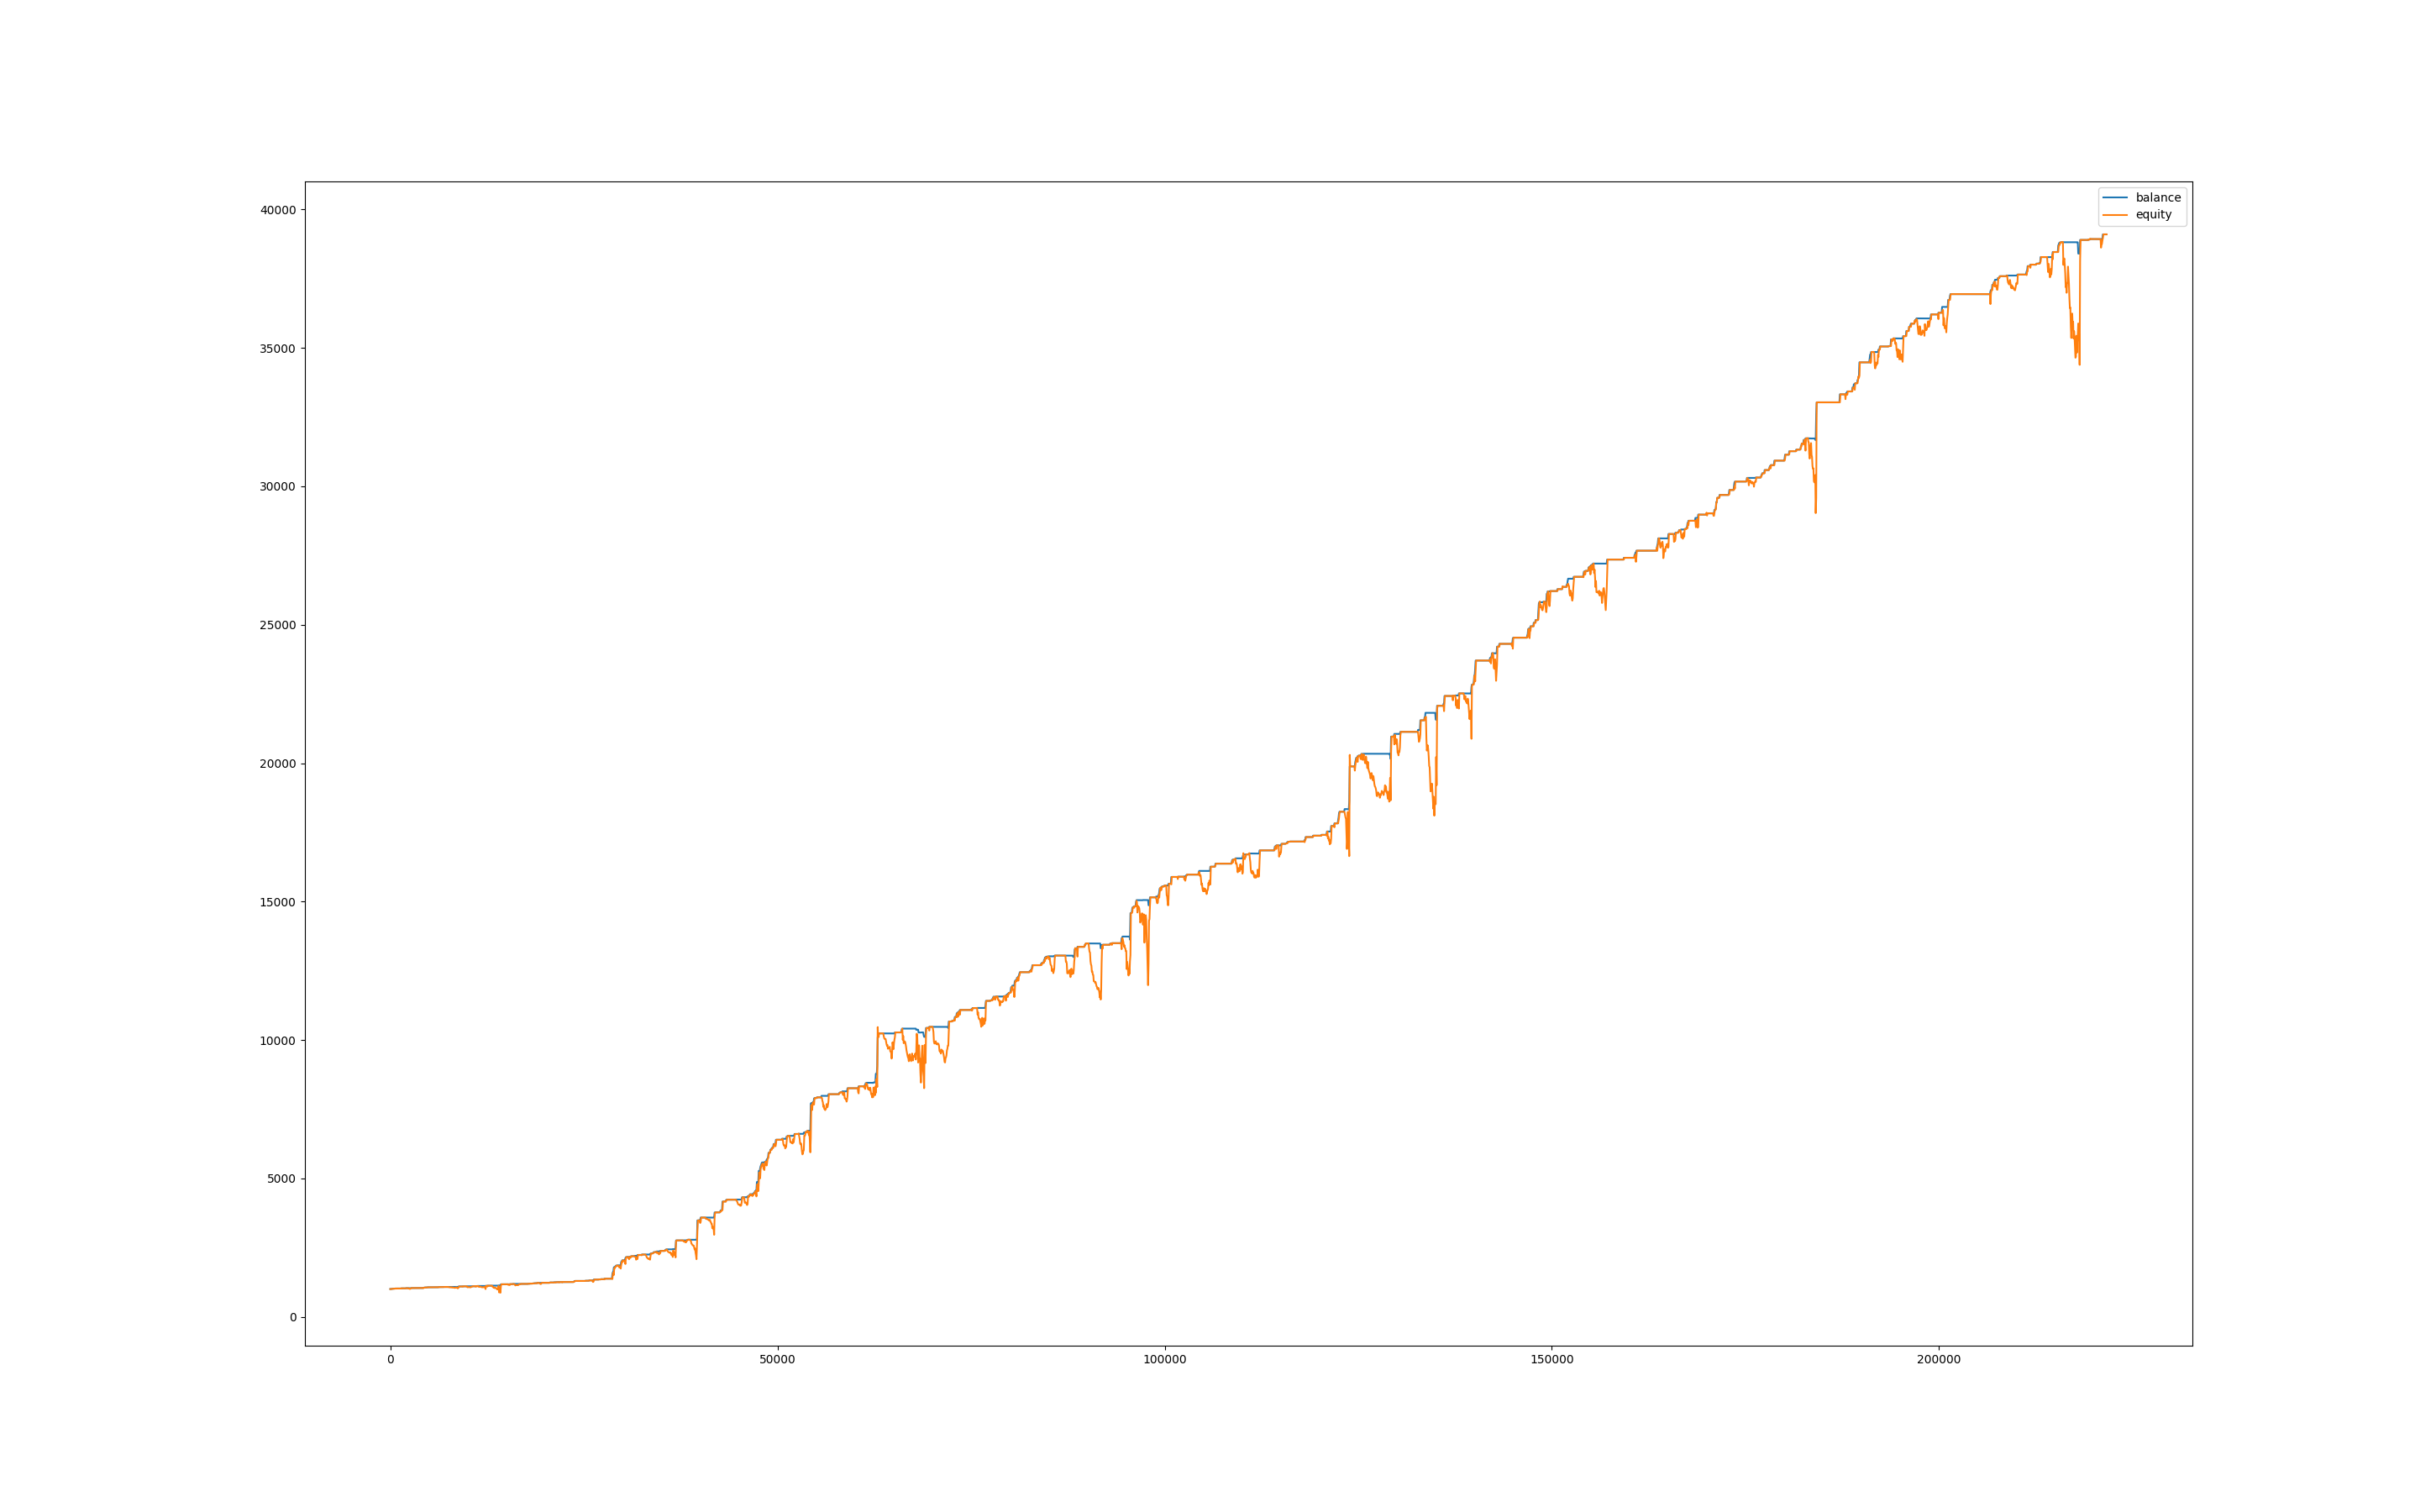

The data file committed next to this chart (first rows):
, balance, equity, balance_btc, equity_btc
0, 1003, 1000, 0.0, 0.0
60, 1003, 1000, 0.0, 0.0
120, 1003, 1003, 0.0, 0.0
180, 1008, 1004, 0.0, 0.387
240, 1009, 1008, 0.0, 0.0
300, 1010, 1009, 0.0, 0.0
360, 1011, 1010, 0.0, 0.0
420, 1012, 1012, 0.0, 1.672
480, 1016, 1013, 0.0, 0.5322
540, 1017, 1016, 0.0, 0.0
600, 1020, 1017, 0.0, 0.0
660, 1020, 1020, 0.0, 0.0
720, 1021, 1017, 0.0, -2.582
780, 1021, 1021, 0.0, 0.0
840, 1021, 1021, 0.0, 0.0
900, 1021, 1021, 0.0, 0.0
960, 1021, 1021, 0.0, 0.0
1020, 1021, 1021, 0.0, 0.0
1080, 1021, 1021, 0.0, 0.0
1140, 1021, 1021, 0.0, 0.0
1200, 1021, 1021, 0.0, 0.0
1260, 1021, 1021, 0.0, 0.0
1320, 1021, 1021, 0.0, 0.0
1380, 1025, 1021, 0.0, 0.0
1440, 1026, 1027, 0.0, 1.928
1500, 1026, 1026, 0.0, 0.0
1560, 1026, 1026, 0.0, 0.0
1620, 1026, 1026, 0.0, 0.0
1680, 1026, 1026, 0.0, 0.0
1740, 1026, 1026, 0.0, 0.0
1800, 1026, 1026, 0.0, 0.0
1860, 1026, 1026, 0.0, 0.0
1920, 1026, 1026, 0.0, 0.0
1980, 1031, 1026, 0.0, 0.0
2040, 1033, 1031, 0.0, 0.0
2100, 1033, 1033, 0.0, 0.0
2160, 1033, 1033, 0.0, 0.0
2220, 1033, 1033, 0.0, 0.0
2280, 1033, 1025, 0.0, -7.447
2340, 1033, 1031, 0.0, -1.326
2400, 1033, 1025, 0.0, -7.837
2460, 1033, 1010, 0.0, -22.97
2520, 1033, 1015, 0.0, -17.27
2580, 1033, 1009, 0.0, -23.9
2640, 1033, 1023, 0.0, -9.553
2700, 1037, 1037, 0.0, 0.0
2760, 1037, 1037, 0.0, 0.0
2820, 1037, 1037, 0.0, 0.0
2880, 1037, 1037, 0.0, 0.0
2940, 1037, 1037, 0.0, 0.0
3000, 1037, 1037, 0.0, 0.0
3060, 1037, 1037, 0.0, 0.0
3120, 1037, 1037, 0.0, 0.0
3180, 1037, 1037, 0.0, 0.0
3240, 1037, 1037, 0.0, 0.0
3300, 1037, 1037, 0.0, 0.0
3360, 1037, 1037, 0.0, 0.0
3420, 1037, 1037, 0.0, 0.0
3480, 1037, 1037, 0.0, 0.0
3540, 1037, 1037, 0.0, 0.0
... 3,635 more rows
